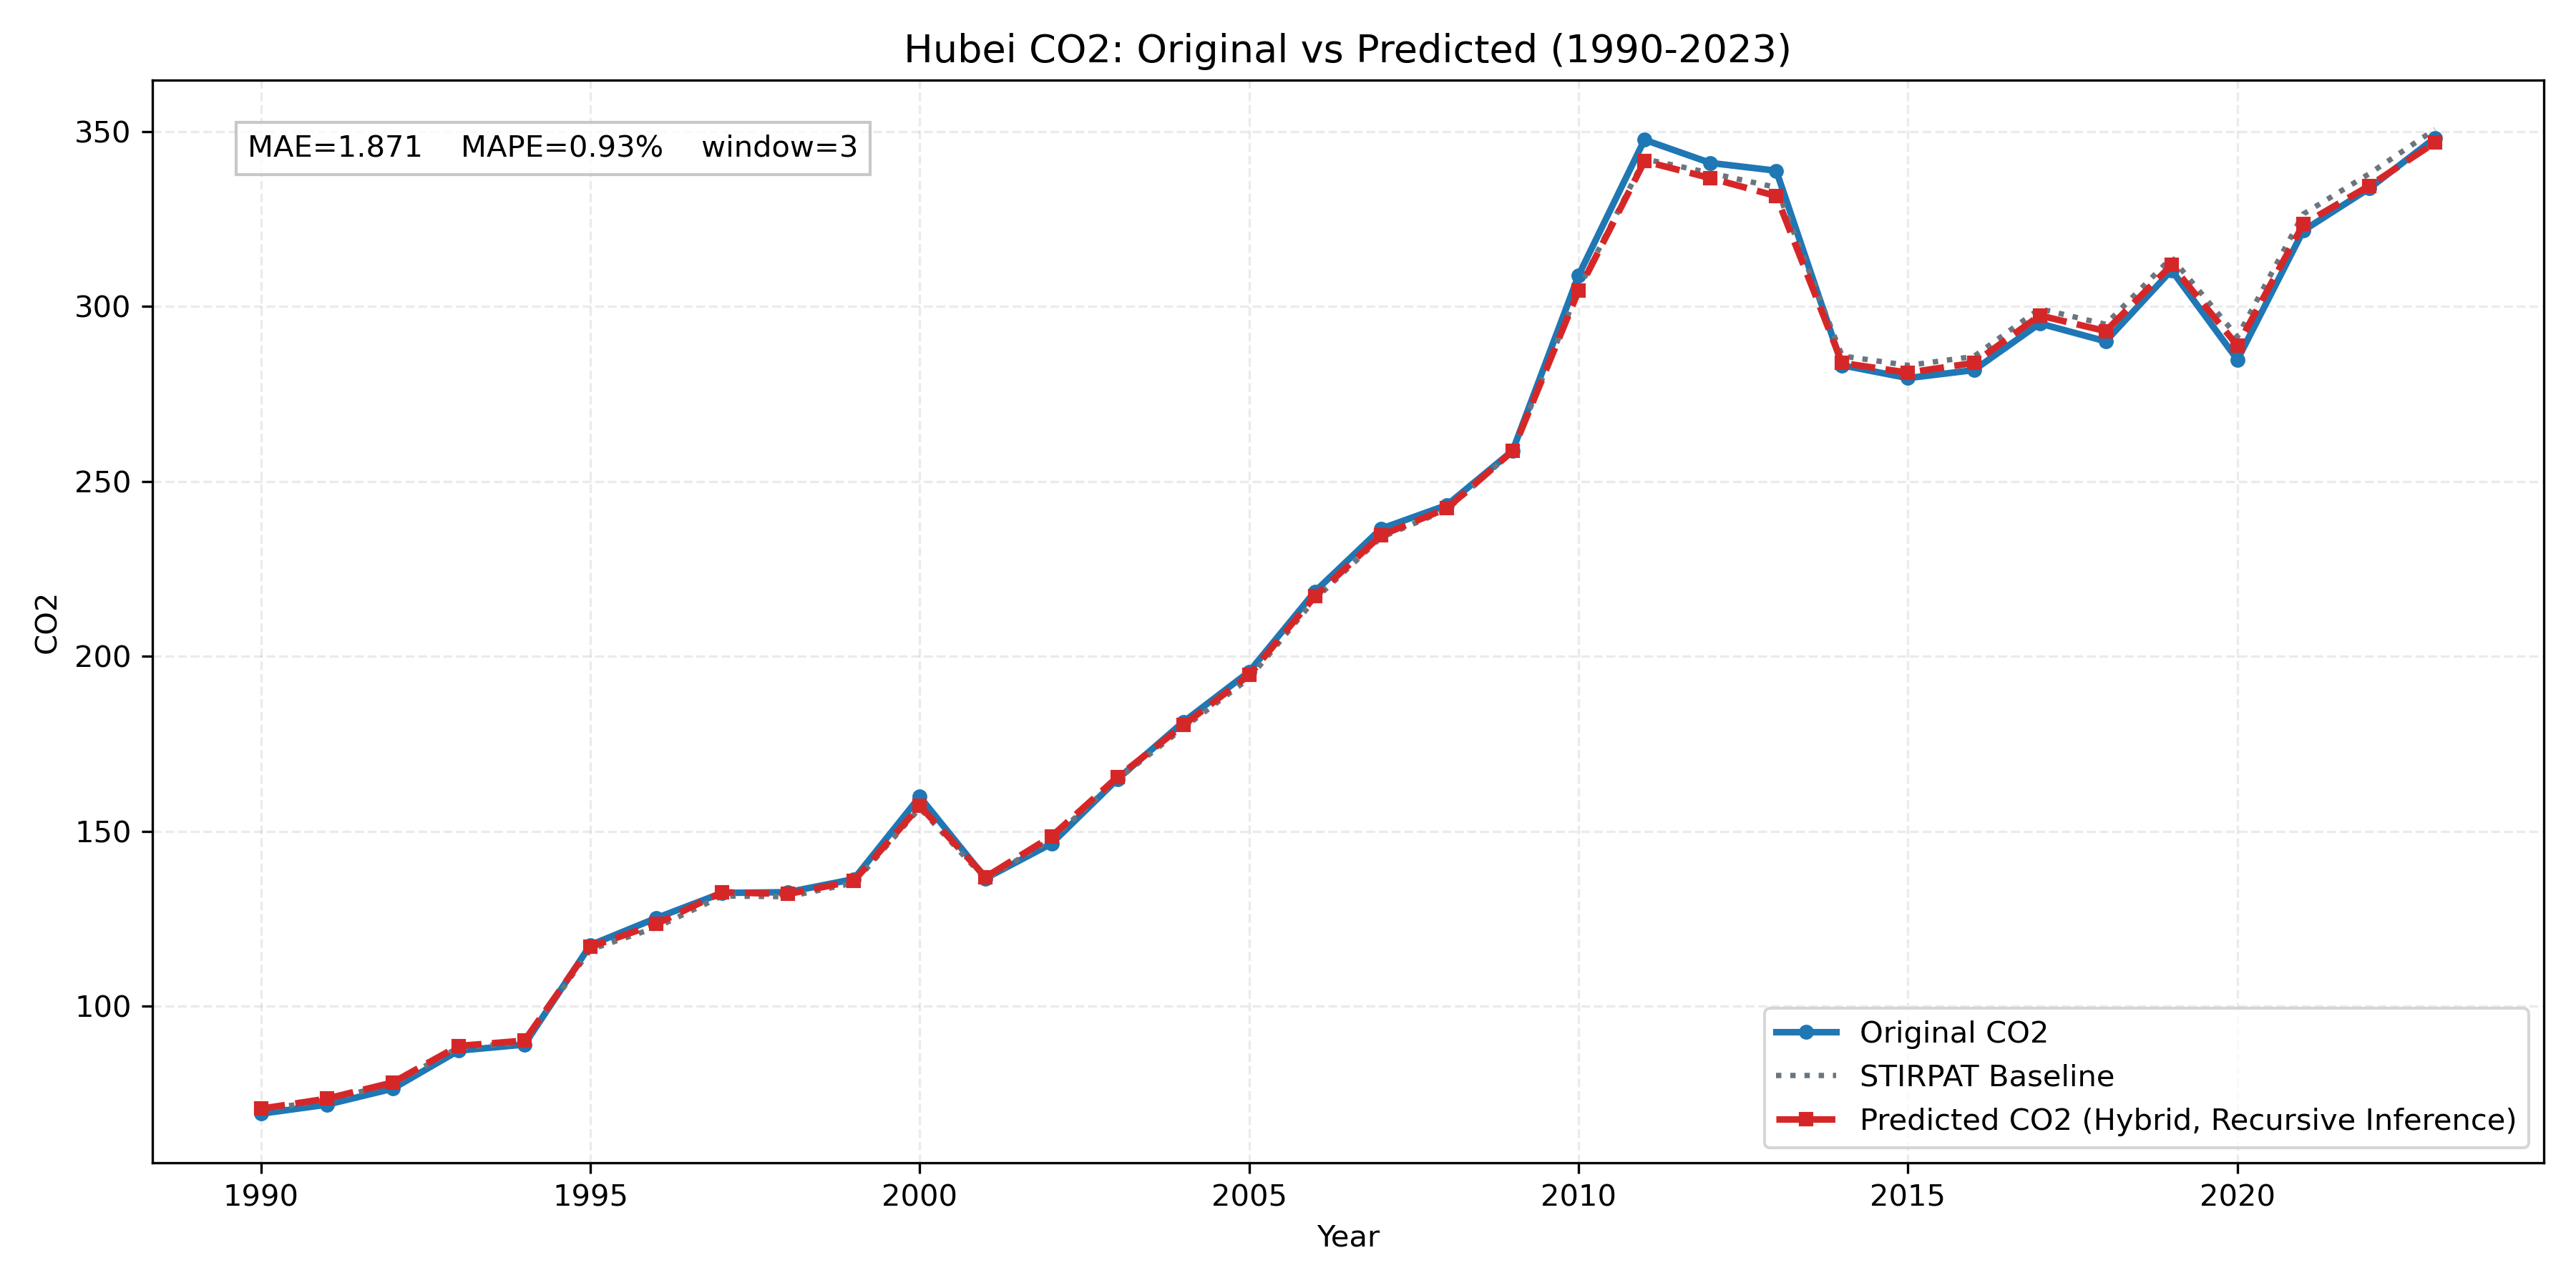

Source data for this figure (header and first rows):
province, year, true_co2, stirpat_co2, pred_residual, pred_log_co2, pred_co2
Hubei, 1990, 69.34, 70.42, 0.004867, 4.259, 70.76
Hubei, 1991, 71.92, 73.24, 0.005267, 4.299, 73.63
Hubei, 1992, 76.48, 77.85, 0.005168, 4.36, 78.26
Hubei, 1993, 87.37, 88.23, 0.005336, 4.485, 88.7
Hubei, 1994, 89.08, 89.67, 0.006168, 4.502, 90.22
Hubei, 1995, 117.5, 116.2, 0.006626, 4.762, 117
Hubei, 1996, 125.2, 122.6, 0.008005, 4.817, 123.5
Hubei, 1997, 132.4, 131.5, 0.00819, 4.888, 132.6
Hubei, 1998, 132.6, 131.3, 0.005915, 4.884, 132.1
Hubei, 1999, 136.4, 135.2, 0.004611, 4.912, 135.9
Hubei, 2000, 159.9, 156.7, 0.003835, 5.058, 157.3
Hubei, 2001, 136.6, 136.3, 0.004883, 4.92, 137
Hubei, 2002, 146.5, 147.8, 0.005201, 5.001, 148.6
Hubei, 2003, 164.9, 164.9, 0.003927, 5.109, 165.5
Hubei, 2004, 181.3, 179.6, 0.004396, 5.195, 180.4
Hubei, 2005, 195.6, 193.7, 0.004915, 5.271, 194.7
Hubei, 2006, 218.6, 216.4, 0.003739, 5.381, 217.2
Hubei, 2007, 236.5, 234, 0.002546, 5.458, 234.6
Hubei, 2008, 243.3, 241.9, 0.001665, 5.49, 242.3
Hubei, 2009, 258.8, 258.7, 0.0001191, 5.556, 258.7
Hubei, 2010, 308.9, 305, -0.001394, 5.719, 304.5
Hubei, 2011, 347.7, 342.2, -0.001942, 5.833, 341.5
Hubei, 2012, 341, 338.2, -0.004281, 5.819, 336.7
Hubei, 2013, 338.8, 334.1, -0.00743, 5.804, 331.6
Hubei, 2014, 283.2, 285.9, -0.007072, 5.649, 283.9
Hubei, 2015, 279.6, 283.2, -0.007361, 5.639, 281.1
Hubei, 2016, 281.8, 285.7, -0.006505, 5.649, 283.9
Hubei, 2017, 295.2, 299.4, -0.006395, 5.695, 297.4
Hubei, 2018, 290.1, 294.9, -0.006607, 5.68, 293
Hubei, 2019, 310.4, 314, -0.006787, 5.743, 311.8
Hubei, 2020, 284.8, 291.4, -0.008811, 5.666, 288.8
Hubei, 2021, 321.7, 326.4, -0.008918, 5.779, 323.6
Hubei, 2022, 333.7, 337.9, -0.01022, 5.813, 334.5
Hubei, 2023, 348.2, 350.6, -0.01079, 5.849, 346.9
